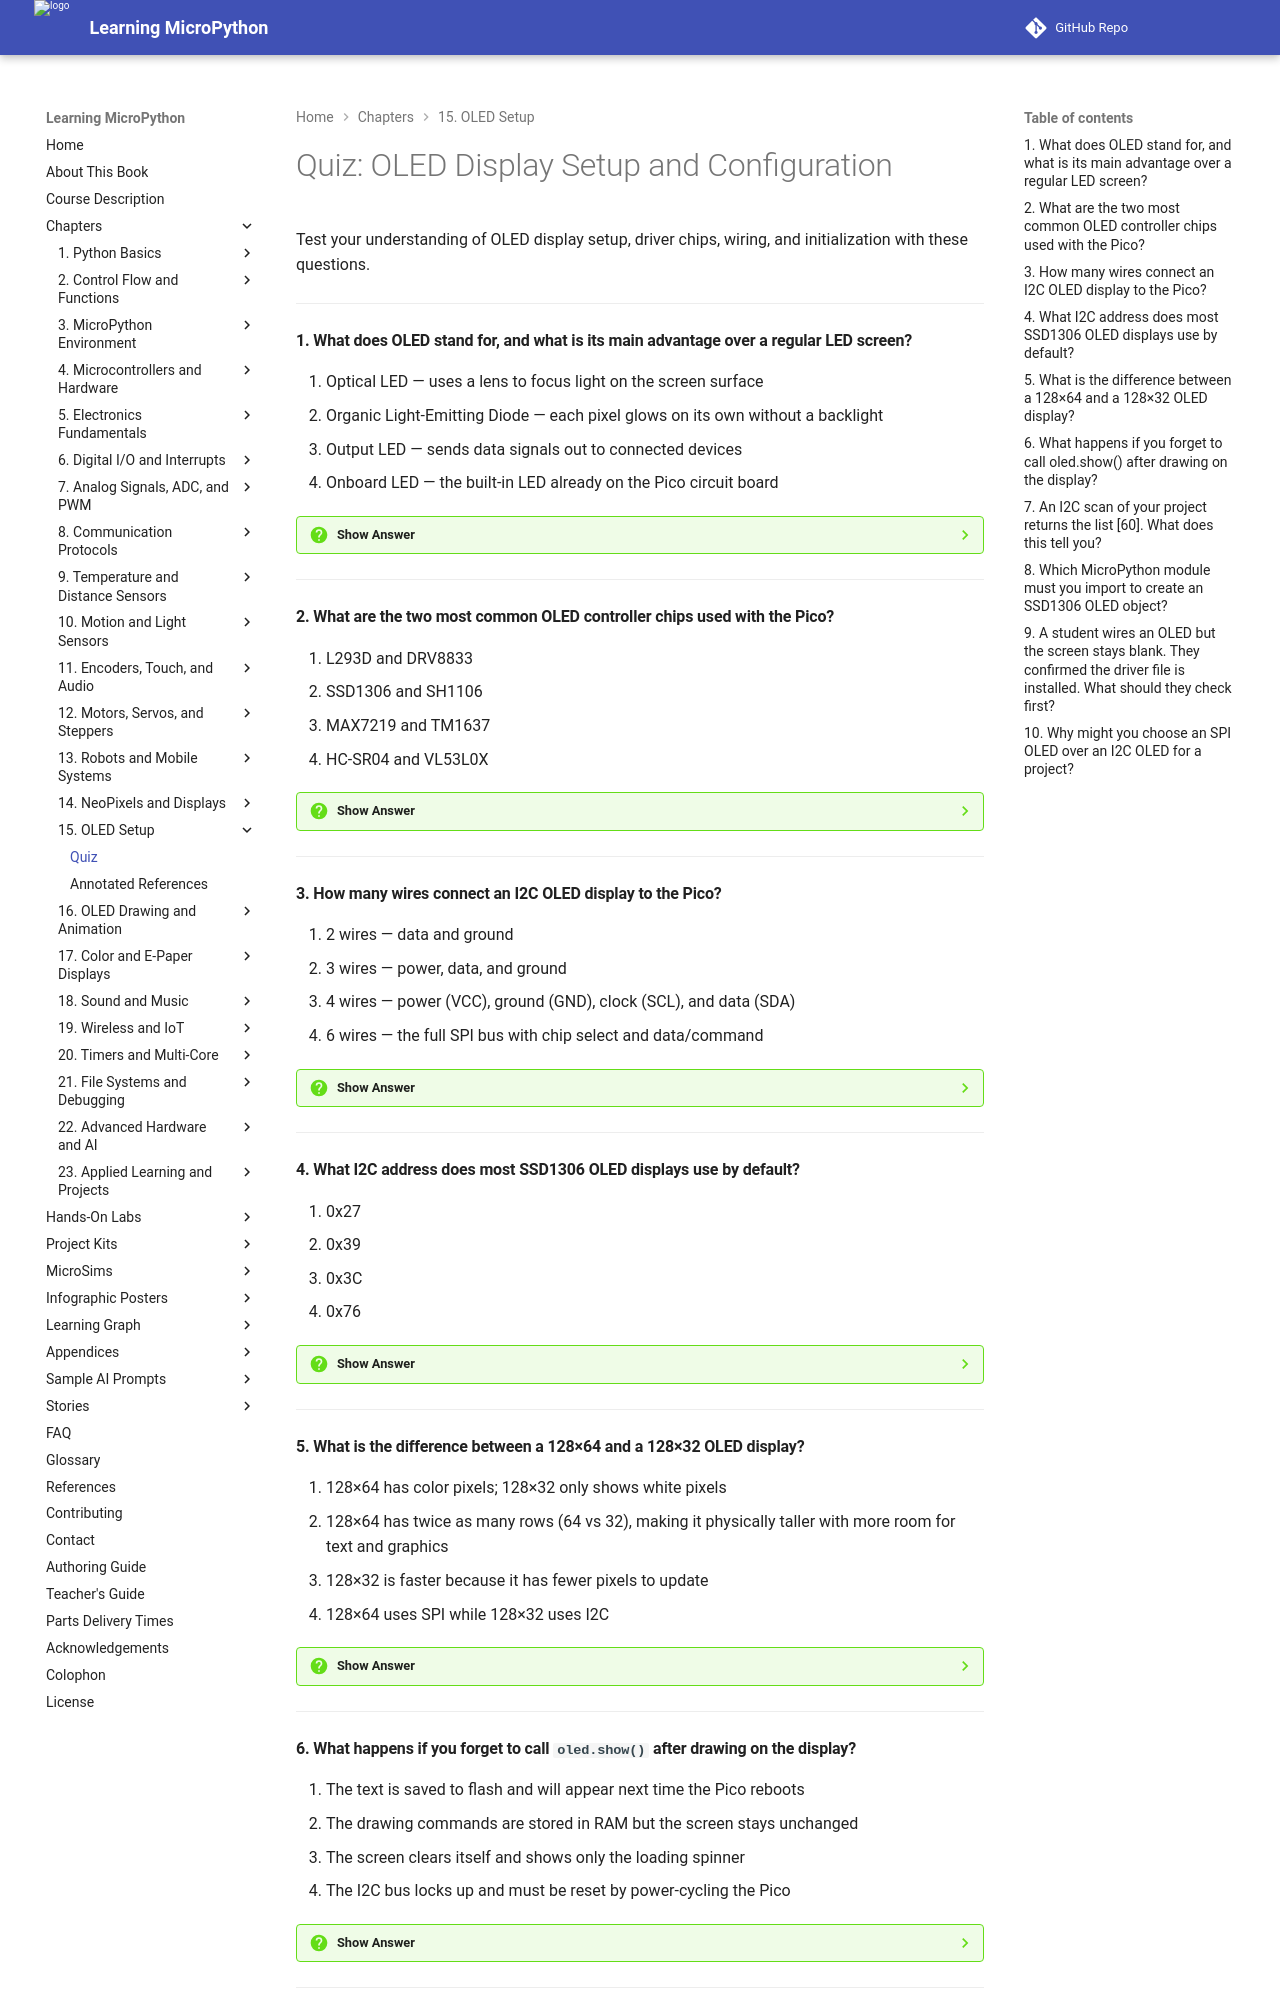

repository: dmccreary/learning-micropython · page: chapters/15-oled-setup/quiz/index.html · generator: mkdocs

# Quiz: OLED Display Setup and Configuration

Test your understanding of OLED display setup, driver chips, wiring, and initialization with these questions.

---

#### 1. What does OLED stand for, and what is its main advantage over a regular LED screen?

<div class="upper-alpha" markdown>
1. Optical LED — uses a lens to focus light on the screen surface
2. Organic Light-Emitting Diode — each pixel glows on its own without a backlight
3. Output LED — sends data signals out to connected devices
4. Onboard LED — the built-in LED already on the Pico circuit board
</div>

??? question "Show Answer"
    The correct answer is **B**. OLED stands for Organic Light-Emitting Diode. Each pixel in an OLED display is itself a tiny light source — it produces its own light when electricity passes through it. Because there is no backlight, black pixels are truly black (they are just off), which makes the contrast between black and white look very sharp.

    **Concept Tested:** OLED Display Technology

---

#### 2. What are the two most common OLED controller chips used with the Pico?

<div class="upper-alpha" markdown>
1. L293D and DRV8833
2. SSD1306 and SH1106
3. MAX7219 and TM1637
4. HC-SR04 and VL53L0X
</div>

??? question "Show Answer"
    The correct answer is **B**. The SSD1306 and SH1106 are the two most common OLED controller chips. Both support 128×64 and 128×32 pixel displays. The SSD1306 is slightly more common and is the chip supported by the popular `ssd1306.py` MicroPython driver. Knowing which chip your display uses is important because the driver code is different for each.

    **Concept Tested:** SSD1306 vs SH1106 OLED Controller

---

#### 3. How many wires connect an I2C OLED display to the Pico?

<div class="upper-alpha" markdown>
1. 2 wires — data and ground
2. 3 wires — power, data, and ground
3. 4 wires — power (VCC), ground (GND), clock (SCL), and data (SDA)
4. 6 wires — the full SPI bus with chip select and data/command
</div>

??? question "Show Answer"
    The correct answer is **C**. An I2C OLED display needs exactly 4 wires: VCC (3.3 V power), GND (ground), SCL (I2C clock), and SDA (I2C data). This is one reason I2C is popular for displays — it uses only 2 signal wires (SCL and SDA) shared across all I2C devices on the same bus, reducing wiring complexity.

    **Concept Tested:** I2C OLED Wiring / I2C 4-Wire Connection

---

#### 4. What I2C address does most SSD1306 OLED displays use by default?

<div class="upper-alpha" markdown>
1. 0x27
2. 0x39
3. 0x3C
4. 0x76
</div>

??? question "Show Answer"
    The correct answer is **C**. Most SSD1306 OLED displays use I2C address `0x3C` (decimal 60). Some versions with a different resistor configuration use `0x3D`. The address `0x27` is common for character LCD displays, `0x39` is used by the APDS9960 gesture sensor, and `0x76` is used by the BME280 pressure sensor.

    **Concept Tested:** SSD1306 I2C Address

---

#### 5. What is the difference between a 128×64 and a 128×32 OLED display?

<div class="upper-alpha" markdown>
1. 128×64 has color pixels; 128×32 only shows white pixels
2. 128×64 has twice as many rows (64 vs 32), making it physically taller with more room for text and graphics
3. 128×32 is faster because it has fewer pixels to update
4. 128×64 uses SPI while 128×32 uses I2C
</div>

??? question "Show Answer"
    The correct answer is **B**. Both displays have 128 pixels across, but the 128×64 has 64 rows of pixels while the 128×32 has only 32 rows. The 128×64 display is physically about twice as tall, giving you room for up to 8 rows of small text versus 4 rows on the 128×32. Always specify the correct height when calling `SSD1306_I2C(128, 64, i2c)`.

    **Concept Tested:** OLED Resolution (128×64 vs 128×32)

---

#### 6. What happens if you forget to call `oled.show()` after drawing on the display?

<div class="upper-alpha" markdown>
1. The text is saved to flash and will appear next time the Pico reboots
2. The drawing commands are stored in RAM but the screen stays unchanged
3. The screen clears itself and shows only the loading spinner
4. The I2C bus locks up and must be reset by power-cycling the Pico
</div>

??? question "Show Answer"
    The correct answer is **B**. All drawing commands (`oled.text()`, `oled.pixel()`, `oled.fill()`, etc.) write to the display's internal framebuffer in the Pico's RAM — they do not directly change the pixels on the screen. Only `oled.show()` transmits the framebuffer contents to the OLED controller over I2C, causing the screen to actually update. This is a common beginner mistake.

    **Concept Tested:** oled.show() Method

---
